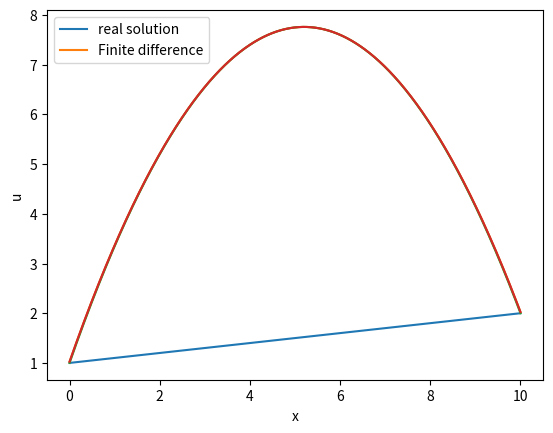

Write Python code to recreate this figure.
# -*- coding: utf-8 -*-
"""
Created on Thu Apr 13 21:59:11 2023

[redacted]
"""
import numpy as np
import matplotlib.pyplot as plt
import scipy.sparse.linalg as sla

# convert ode BVP into a system of algebraic equations
a = 0 
b = 10
gamma1 = 1
gamma2 = 2
N =1000
u_a = gamma1
u_b = gamma2
dx = (b-a)/N


# second order differentiation: (u[i+1] -2u[i] + u[i-1])/(dx)^2 +q[i]= 0 .Because the source equation is 0, q[i] = 0.

# use numpy to solve the system of equations. There are N-1 equations as there are N-1 unknowns.
# build A-DD
A = np.zeros((N-1,N-1))

# the first row and the last row are quite different.We deal with them seperately
A[0,0]=-2
A[0,1]=1
A[N-2,N-2]=-2
A[N-2,N-3]=1

# for the rest of the row, coefficient for u[i+1] is 1, u[i] is -2,u[i-1] is 1
for i in range(N-3):
    A[i+1,i]=1
    A[i+1,i+1]=-2
    A[i+1,i+2]=1

#right side of the equations:b-DD
B = np.zeros(N-1)
#put initail and end conditions
B[0]=u_a
B[N-2]=u_b


# account for q term
q = 1   # set q[i]= 1
Q = np.zeros(N-1)
for i in range(N-1):
    Q[i] = q


# parameter D in front of second derivative
D = 2



u = np.linalg.solve(A, -B-(((dx)**2)*Q)/D)

print(u)
#%%


import numpy as np
import matplotlib.pyplot as plt
import scipy.sparse as ss

# convert ode BVP into a system of algebraic equations
a = 0 
b = 10
gamma1 = 1
gamma2 = 2
N =1000
u_a = gamma1
u_b = gamma2
dx = (b-a)/N


# second order differentiation: (u[i+1] -2u[i] + u[i-1])/(dx)^2 +q[i]= 0 .Because the source equation is 0, q[i] = 0.

# use numpy to solve the system of equations. There are N-1 equations as there are N-1 unknowns.
# build A-DD
A = ss.lil_matrix((N-1, N-1))

# the first row and the last row are quite different.We deal with them seperately
A[0,0]=-2
A[0,1]=1
A[N-2,N-2]=-2
A[N-2,N-3]=1

# for the rest of the row, coefficient for u[i+1] is 1, u[i] is -2,u[i-1] is 1
for i in range(N-3):
    A[i+1,i]=1
    A[i+1,i+1]=-2
    A[i+1,i+2]=1

#right side of the equations:b-DD
B = np.zeros(N-1)
#put initail and end conditions
B[0]=u_a
B[N-2]=u_b


# account for q term
q = 1   # set q[i]= 1
Q = np.zeros(N-1)
for i in range(N-1):
    Q[i] = q


# parameter D in front of second derivative
D = 2

u = ss.linalg.spsolve(A, -B-(((dx)**2)*Q)/D)
# %%

# explicit solution

def real_soln(x):
    soln = ((gamma2 - gamma1)/(b-a))*(x-a)+gamma1
    return soln

x = np.linspace(a,b,N-1)
# test the accuray, use finite difference, it equals real solution with an error tolerance 1e-3
print(np.allclose(u,real_soln(x),1e-3))

plt.plot(x,real_soln(x),x,u)
plt.xlabel('x')
plt.ylabel('u')
plt.legend(['real solution','Finite difference'])

#%%

def real_soln2(x):
    soln = (-1/(2*D))*(x-a)*(x-b)+((gamma2-gamma1)/(b-a))*(x-a)+gamma1
    return soln

x = np.linspace(a,b,N-1)
# test the accuray, use finite difference, it equals real solution with an error tolerance 1e-3
print(np.allclose(u,real_soln2(x),1e-3))

plt.plot(x,real_soln2(x),x,u)
plt.xlabel('x')
plt.ylabel('u')
plt.legend(['real solution','Finite difference'])